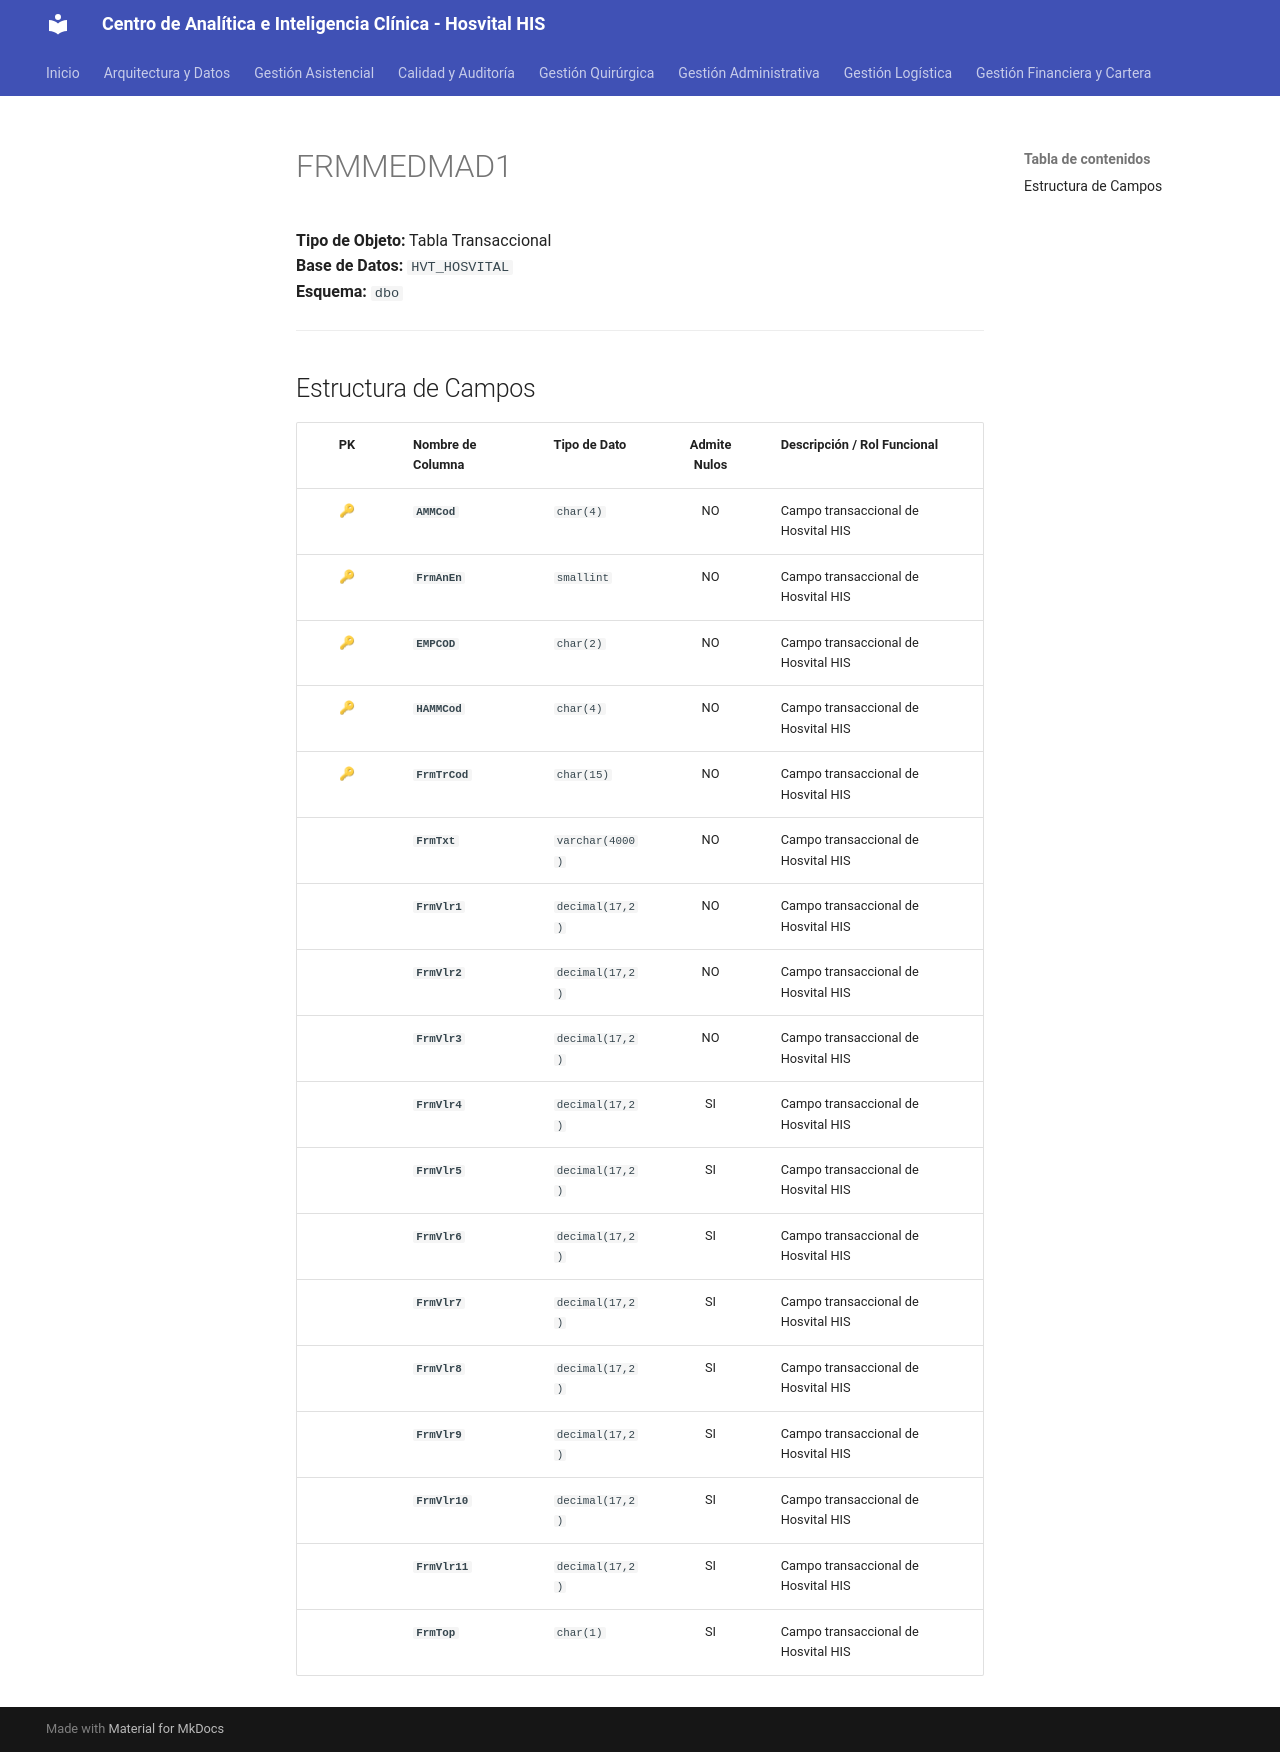

repository: SoporteSaludtech/superset-docs · page: diccionario-general/FRMMEDMAD1/index.html · generator: mkdocs

# FRMMEDMAD1

**Tipo de Objeto:** Tabla Transaccional  
**Base de Datos:** `HVT_HOSVITAL`  
**Esquema:** `dbo`

---

## Estructura de Campos

| PK | Nombre de Columna | Tipo de Dato | Admite Nulos | Descripción / Rol Funcional |
| :-: | :--- | :--- | :-: | :--- |
| 🔑 | **`AMMCod`** | `char(4)` | NO | Campo transaccional de Hosvital HIS |
| 🔑 | **`FrmAnEn`** | `smallint` | NO | Campo transaccional de Hosvital HIS |
| 🔑 | **`EMPCOD`** | `char(2)` | NO | Campo transaccional de Hosvital HIS |
| 🔑 | **`HAMMCod`** | `char(4)` | NO | Campo transaccional de Hosvital HIS |
| 🔑 | **`FrmTrCod`** | `char(15)` | NO | Campo transaccional de Hosvital HIS |
|  | **`FrmTxt`** | `varchar(4000)` | NO | Campo transaccional de Hosvital HIS |
|  | **`FrmVlr1`** | `decimal(17,2)` | NO | Campo transaccional de Hosvital HIS |
|  | **`FrmVlr2`** | `decimal(17,2)` | NO | Campo transaccional de Hosvital HIS |
|  | **`FrmVlr3`** | `decimal(17,2)` | NO | Campo transaccional de Hosvital HIS |
|  | **`FrmVlr4`** | `decimal(17,2)` | SI | Campo transaccional de Hosvital HIS |
|  | **`FrmVlr5`** | `decimal(17,2)` | SI | Campo transaccional de Hosvital HIS |
|  | **`FrmVlr6`** | `decimal(17,2)` | SI | Campo transaccional de Hosvital HIS |
|  | **`FrmVlr7`** | `decimal(17,2)` | SI | Campo transaccional de Hosvital HIS |
|  | **`FrmVlr8`** | `decimal(17,2)` | SI | Campo transaccional de Hosvital HIS |
|  | **`FrmVlr9`** | `decimal(17,2)` | SI | Campo transaccional de Hosvital HIS |
|  | **`FrmVlr10`** | `decimal(17,2)` | SI | Campo transaccional de Hosvital HIS |
|  | **`FrmVlr11`** | `decimal(17,2)` | SI | Campo transaccional de Hosvital HIS |
|  | **`FrmTop`** | `char(1)` | SI | Campo transaccional de Hosvital HIS |
